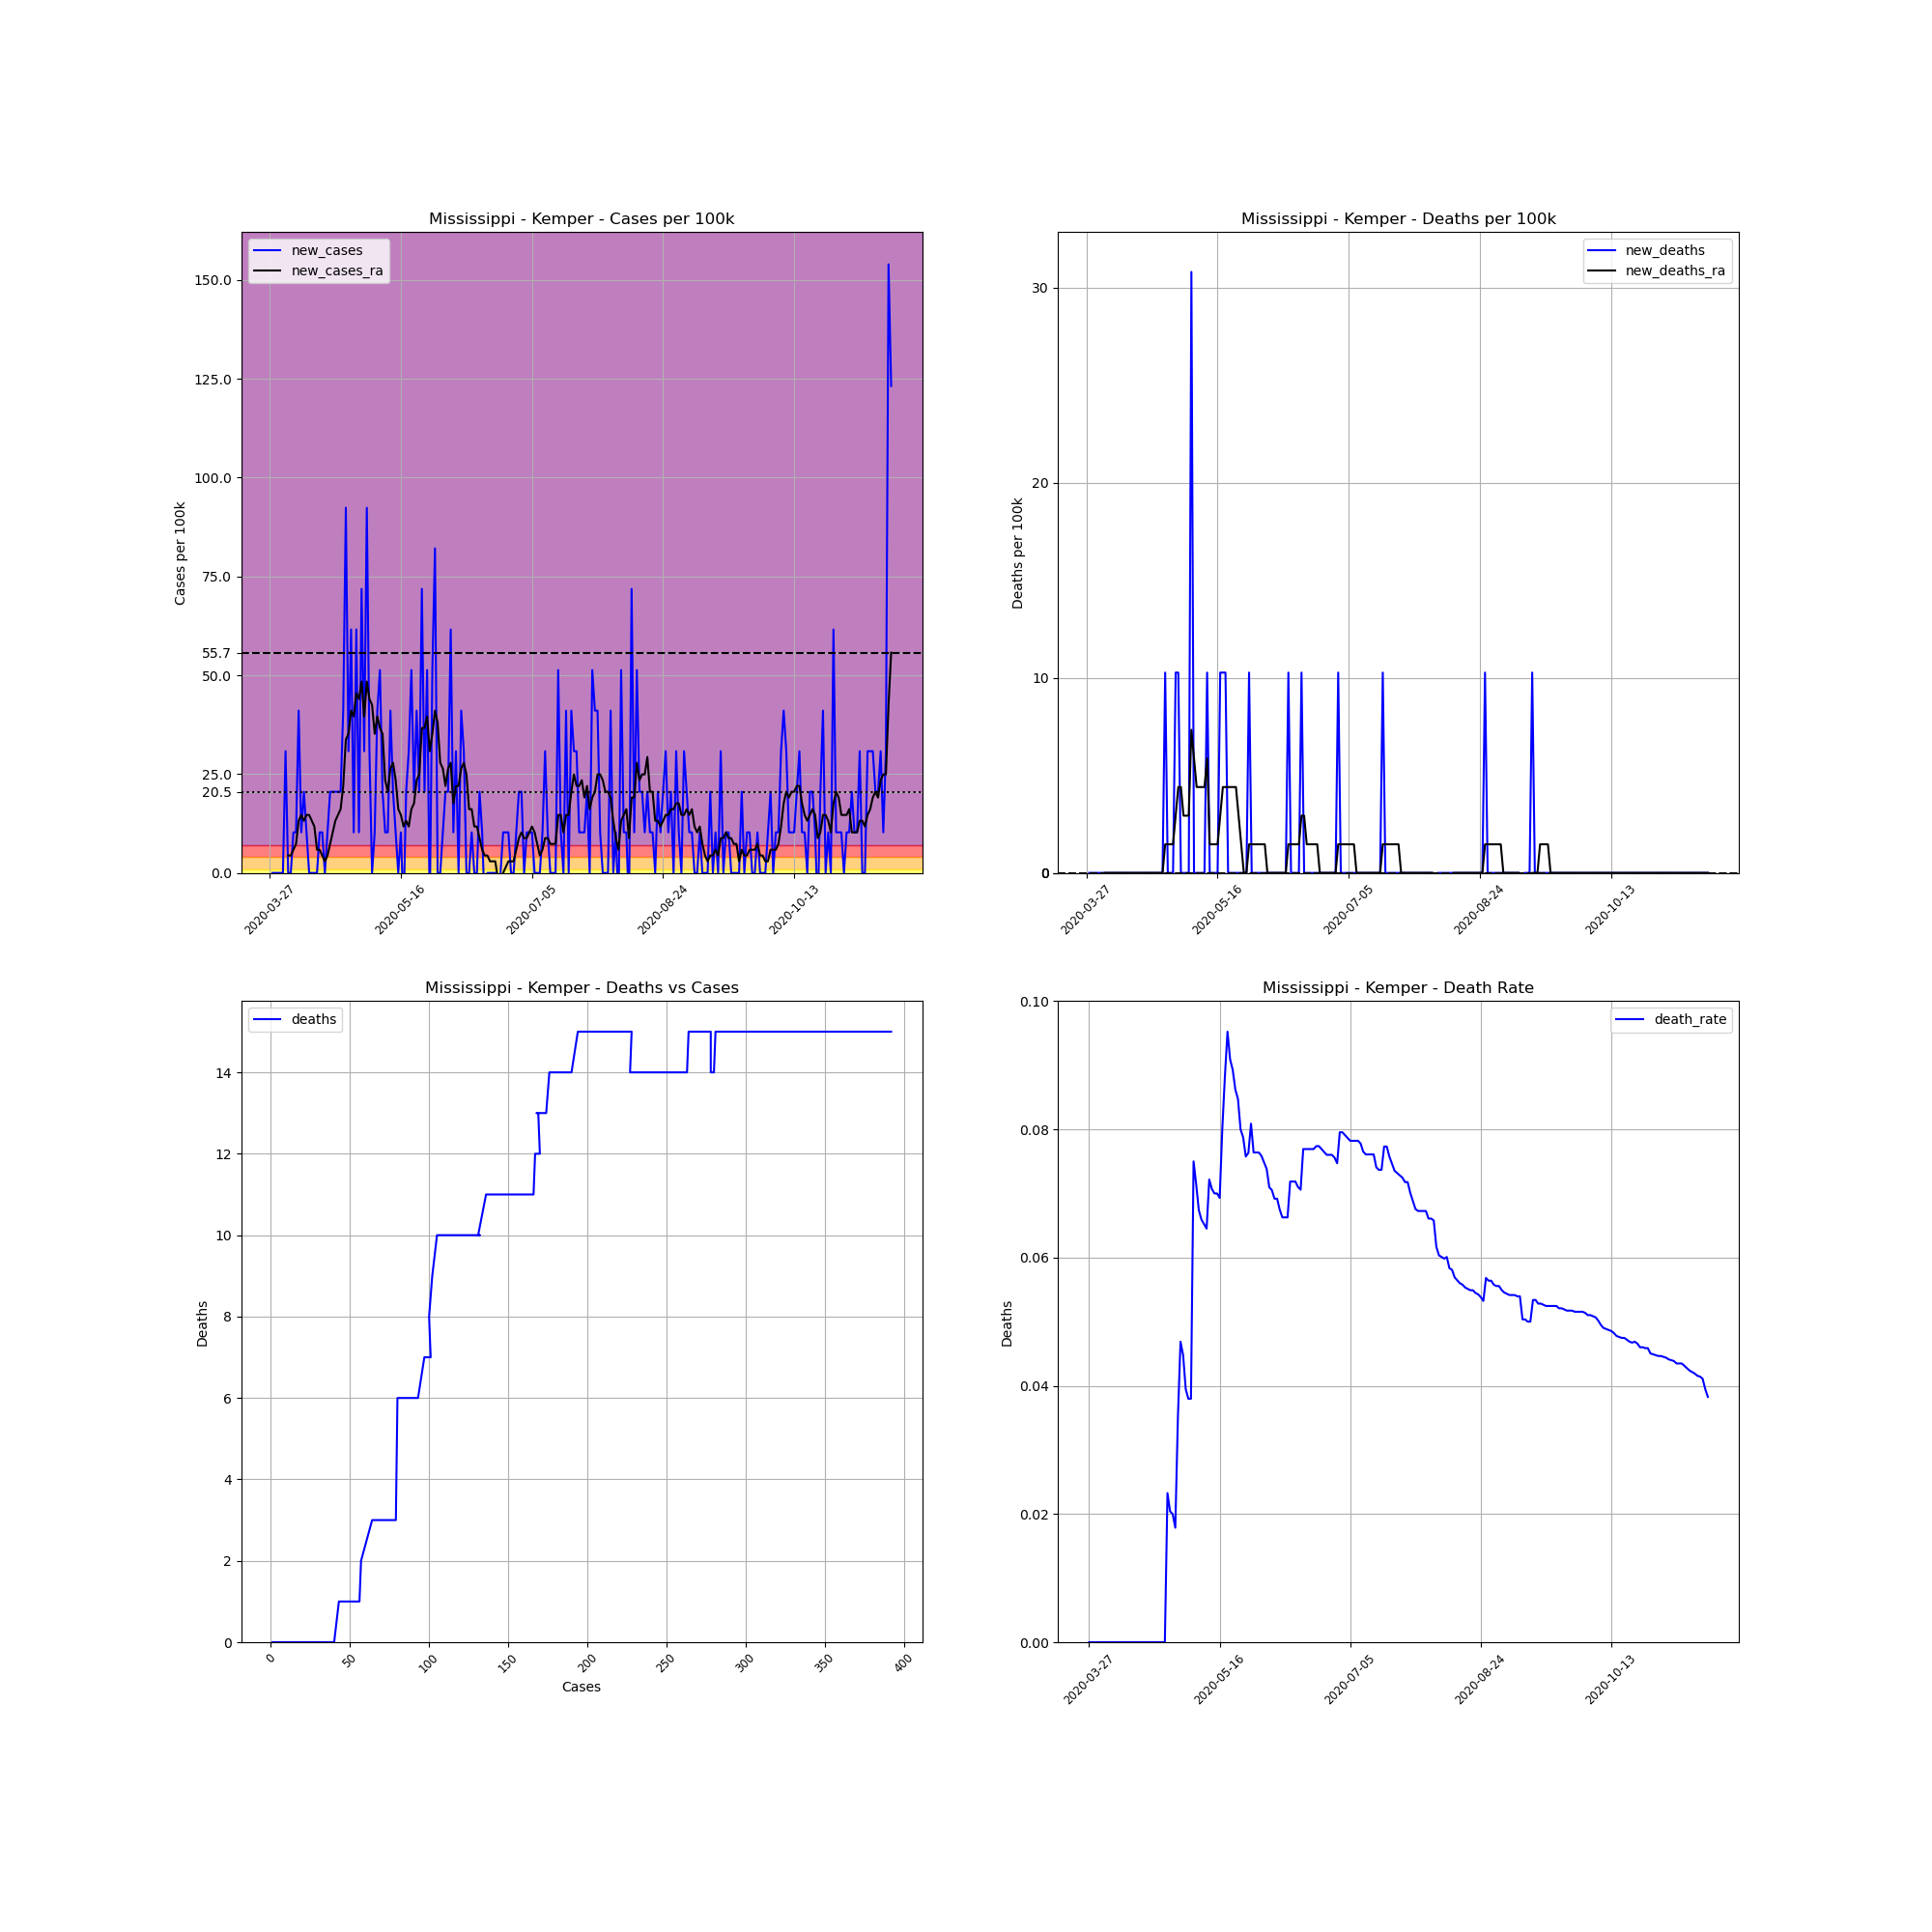

The file beside this chart, header and first rows:
, date, county, state, fips, cases, deaths, COUNTY, STNAME, CTYNAME, POPESTIMATE2019, cases_per_100k, deaths_per_100k, death_rate, new_cases, new_deaths, new_cases_ra, new_deaths_ra
416476, 2020-03-27, Kemper, Mississippi, 28069, 1, 0, 69, Mississippi, Kemper, 9742, 10.26, 0.0, 0.0, , , , 
416477, 2020-03-28, Kemper, Mississippi, 28069, 1, 0, 69, Mississippi, Kemper, 9742, 10.26, 0.0, 0.0, 0.0, 0.0, , 
416478, 2020-03-29, Kemper, Mississippi, 28069, 1, 0, 69, Mississippi, Kemper, 9742, 10.26, 0.0, 0.0, 0.0, 0.0, , 
416479, 2020-03-30, Kemper, Mississippi, 28069, 1, 0, 69, Mississippi, Kemper, 9742, 10.26, 0.0, 0.0, 0.0, 0.0, , 
416480, 2020-03-31, Kemper, Mississippi, 28069, 1, 0, 69, Mississippi, Kemper, 9742, 10.26, 0.0, 0.0, 0.0, 0.0, , 
416481, 2020-04-01, Kemper, Mississippi, 28069, 1, 0, 69, Mississippi, Kemper, 9742, 10.26, 0.0, 0.0, 0.0, 0.0, , 
416482, 2020-04-02, Kemper, Mississippi, 28069, 4, 0, 69, Mississippi, Kemper, 9742, 41.06, 0.0, 0.0, 30.79, 0.0, , 
416483, 2020-04-03, Kemper, Mississippi, 28069, 4, 0, 69, Mississippi, Kemper, 9742, 41.06, 0.0, 0.0, 0.0, 0.0, 4.399, 0.0
416484, 2020-04-04, Kemper, Mississippi, 28069, 4, 0, 69, Mississippi, Kemper, 9742, 41.06, 0.0, 0.0, 0.0, 0.0, 4.399, 0.0
416485, 2020-04-05, Kemper, Mississippi, 28069, 5, 0, 69, Mississippi, Kemper, 9742, 51.32, 0.0, 0.0, 10.26, 0.0, 5.866, 0.0
416486, 2020-04-06, Kemper, Mississippi, 28069, 6, 0, 69, Mississippi, Kemper, 9742, 61.59, 0.0, 0.0, 10.26, 0.0, 7.332, 0.0
416487, 2020-04-07, Kemper, Mississippi, 28069, 10, 0, 69, Mississippi, Kemper, 9742, 102.6, 0.0, 0.0, 41.06, 0.0, 13.2, 0.0
416488, 2020-04-08, Kemper, Mississippi, 28069, 11, 0, 69, Mississippi, Kemper, 9742, 112.9, 0.0, 0.0, 10.26, 0.0, 14.66, 0.0
416489, 2020-04-09, Kemper, Mississippi, 28069, 13, 0, 69, Mississippi, Kemper, 9742, 133.4, 0.0, 0.0, 20.53, 0.0, 13.2, 0.0
416490, 2020-04-10, Kemper, Mississippi, 28069, 14, 0, 69, Mississippi, Kemper, 9742, 143.7, 0.0, 0.0, 10.26, 0.0, 14.66, 0.0
416491, 2020-04-11, Kemper, Mississippi, 28069, 14, 0, 69, Mississippi, Kemper, 9742, 143.7, 0.0, 0.0, 0.0, 0.0, 14.66, 0.0
416492, 2020-04-12, Kemper, Mississippi, 28069, 14, 0, 69, Mississippi, Kemper, 9742, 143.7, 0.0, 0.0, 0.0, 0.0, 13.2, 0.0
416493, 2020-04-13, Kemper, Mississippi, 28069, 14, 0, 69, Mississippi, Kemper, 9742, 143.7, 0.0, 0.0, 0.0, 0.0, 11.73, 0.0
416494, 2020-04-14, Kemper, Mississippi, 28069, 14, 0, 69, Mississippi, Kemper, 9742, 143.7, 0.0, 0.0, 0.0, 0.0, 5.866, 0.0
416495, 2020-04-15, Kemper, Mississippi, 28069, 15, 0, 69, Mississippi, Kemper, 9742, 154, 0.0, 0.0, 10.26, 0.0, 5.866, 0.0
416496, 2020-04-16, Kemper, Mississippi, 28069, 16, 0, 69, Mississippi, Kemper, 9742, 164.2, 0.0, 0.0, 10.26, 0.0, 4.399, 0.0
416497, 2020-04-17, Kemper, Mississippi, 28069, 16, 0, 69, Mississippi, Kemper, 9742, 164.2, 0.0, 0.0, 0.0, 0.0, 2.933, 0.0
416498, 2020-04-18, Kemper, Mississippi, 28069, 17, 0, 69, Mississippi, Kemper, 9742, 174.5, 0.0, 0.0, 10.26, 0.0, 4.399, 0.0
416499, 2020-04-19, Kemper, Mississippi, 28069, 19, 0, 69, Mississippi, Kemper, 9742, 195, 0.0, 0.0, 20.53, 0.0, 7.332, 0.0
416500, 2020-04-20, Kemper, Mississippi, 28069, 21, 0, 69, Mississippi, Kemper, 9742, 215.6, 0.0, 0.0, 20.53, 0.0, 10.26, 0.0
416501, 2020-04-21, Kemper, Mississippi, 28069, 23, 0, 69, Mississippi, Kemper, 9742, 236.1, 0.0, 0.0, 20.53, 0.0, 13.2, 0.0
416502, 2020-04-22, Kemper, Mississippi, 28069, 25, 0, 69, Mississippi, Kemper, 9742, 256.6, 0.0, 0.0, 20.53, 0.0, 14.66, 0.0
416503, 2020-04-23, Kemper, Mississippi, 28069, 27, 0, 69, Mississippi, Kemper, 9742, 277.2, 0.0, 0.0, 20.53, 0.0, 16.13, 0.0
416504, 2020-04-24, Kemper, Mississippi, 28069, 31, 0, 69, Mississippi, Kemper, 9742, 318.2, 0.0, 0.0, 41.06, 0.0, 22, 0.0
416505, 2020-04-25, Kemper, Mississippi, 28069, 40, 0, 69, Mississippi, Kemper, 9742, 410.6, 0.0, 0.0, 92.38, 0.0, 33.73, 0.0
416506, 2020-04-26, Kemper, Mississippi, 28069, 43, 1, 69, Mississippi, Kemper, 9742, 441.4, 10.26, 0.02326, 30.79, 10.26, 35.19, 1.466
416507, 2020-04-27, Kemper, Mississippi, 28069, 49, 1, 69, Mississippi, Kemper, 9742, 503, 10.26, 0.02041, 61.59, 0.0, 41.06, 1.466
416508, 2020-04-28, Kemper, Mississippi, 28069, 50, 1, 69, Mississippi, Kemper, 9742, 513.2, 10.26, 0.02, 10.26, 0.0, 39.59, 1.466
416509, 2020-04-29, Kemper, Mississippi, 28069, 56, 1, 69, Mississippi, Kemper, 9742, 574.8, 10.26, 0.01786, 61.59, 0.0, 45.46, 1.466
416510, 2020-04-30, Kemper, Mississippi, 28069, 57, 2, 69, Mississippi, Kemper, 9742, 585.1, 20.53, 0.03509, 10.26, 10.26, 43.99, 2.933
416511, 2020-05-01, Kemper, Mississippi, 28069, 64, 3, 69, Mississippi, Kemper, 9742, 656.9, 30.79, 0.04688, 71.85, 10.26, 48.39, 4.399
416512, 2020-05-02, Kemper, Mississippi, 28069, 67, 3, 69, Mississippi, Kemper, 9742, 687.7, 30.79, 0.04478, 30.79, 0.0, 39.59, 4.399
416513, 2020-05-03, Kemper, Mississippi, 28069, 76, 3, 69, Mississippi, Kemper, 9742, 780.1, 30.79, 0.03947, 92.38, 0.0, 48.39, 2.933
416514, 2020-05-04, Kemper, Mississippi, 28069, 79, 3, 69, Mississippi, Kemper, 9742, 810.9, 30.79, 0.03797, 30.79, 0.0, 43.99, 2.933
416515, 2020-05-05, Kemper, Mississippi, 28069, 79, 3, 69, Mississippi, Kemper, 9742, 810.9, 30.79, 0.03797, 0.0, 0.0, 42.53, 2.933
416516, 2020-05-06, Kemper, Mississippi, 28069, 80, 6, 69, Mississippi, Kemper, 9742, 821.2, 61.59, 0.075, 10.26, 30.79, 35.19, 7.332
416517, 2020-05-07, Kemper, Mississippi, 28069, 84, 6, 69, Mississippi, Kemper, 9742, 862.2, 61.59, 0.07143, 41.06, 0.0, 39.59, 5.866
416518, 2020-05-08, Kemper, Mississippi, 28069, 89, 6, 69, Mississippi, Kemper, 9742, 913.6, 61.59, 0.06742, 51.32, 0.0, 36.66, 4.399
416519, 2020-05-09, Kemper, Mississippi, 28069, 91, 6, 69, Mississippi, Kemper, 9742, 934.1, 61.59, 0.06593, 20.53, 0.0, 35.19, 4.399
416520, 2020-05-10, Kemper, Mississippi, 28069, 92, 6, 69, Mississippi, Kemper, 9742, 944.4, 61.59, 0.06522, 10.26, 0.0, 23.46, 4.399
416521, 2020-05-11, Kemper, Mississippi, 28069, 93, 6, 69, Mississippi, Kemper, 9742, 954.6, 61.59, 0.06452, 10.26, 0.0, 20.53, 4.399
416522, 2020-05-12, Kemper, Mississippi, 28069, 97, 7, 69, Mississippi, Kemper, 9742, 995.7, 71.85, 0.07216, 41.06, 10.26, 26.4, 5.866
416523, 2020-05-13, Kemper, Mississippi, 28069, 99, 7, 69, Mississippi, Kemper, 9742, 1016, 71.85, 0.07071, 20.53, 0.0, 27.86, 1.466
416524, 2020-05-14, Kemper, Mississippi, 28069, 100, 7, 69, Mississippi, Kemper, 9742, 1026, 71.85, 0.07, 10.26, 0.0, 23.46, 1.466
416525, 2020-05-15, Kemper, Mississippi, 28069, 100, 7, 69, Mississippi, Kemper, 9742, 1026, 71.85, 0.07, 0.0, 0.0, 16.13, 1.466
416526, 2020-05-16, Kemper, Mississippi, 28069, 101, 7, 69, Mississippi, Kemper, 9742, 1037, 71.85, 0.06931, 10.26, 0.0, 14.66, 1.466
416527, 2020-05-17, Kemper, Mississippi, 28069, 100, 8, 69, Mississippi, Kemper, 9742, 1026, 82.12, 0.08, -10.26, 10.26, 11.73, 2.933
416528, 2020-05-18, Kemper, Mississippi, 28069, 102, 9, 69, Mississippi, Kemper, 9742, 1047, 92.38, 0.08824, 20.53, 10.26, 13.2, 4.399
416529, 2020-05-19, Kemper, Mississippi, 28069, 105, 10, 69, Mississippi, Kemper, 9742, 1078, 102.6, 0.09524, 30.79, 10.26, 11.73, 4.399
416530, 2020-05-20, Kemper, Mississippi, 28069, 110, 10, 69, Mississippi, Kemper, 9742, 1129, 102.6, 0.09091, 51.32, 0.0, 16.13, 4.399
416531, 2020-05-21, Kemper, Mississippi, 28069, 112, 10, 69, Mississippi, Kemper, 9742, 1150, 102.6, 0.08929, 20.53, 0.0, 17.6, 4.399
416532, 2020-05-22, Kemper, Mississippi, 28069, 116, 10, 69, Mississippi, Kemper, 9742, 1191, 102.6, 0.08621, 41.06, 0.0, 23.46, 4.399
416533, 2020-05-23, Kemper, Mississippi, 28069, 118, 10, 69, Mississippi, Kemper, 9742, 1211, 102.6, 0.08475, 20.53, 0.0, 24.93, 4.399
416534, 2020-05-24, Kemper, Mississippi, 28069, 125, 10, 69, Mississippi, Kemper, 9742, 1283, 102.6, 0.08, 71.85, 0.0, 36.66, 2.933
416535, 2020-05-25, Kemper, Mississippi, 28069, 127, 10, 69, Mississippi, Kemper, 9742, 1304, 102.6, 0.07874, 20.53, 0.0, 36.66, 1.466
... 178 more rows
